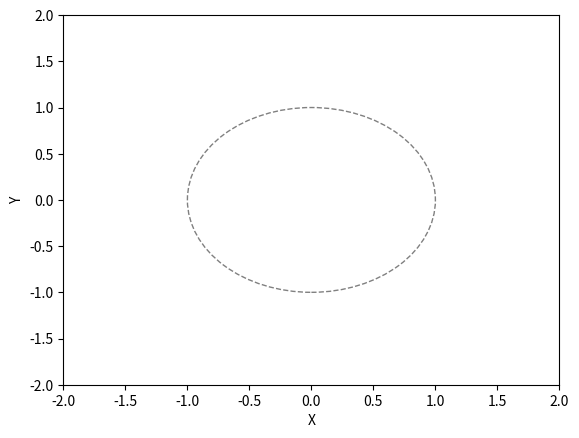

The matplotlib source for this figure:
import numpy as np
import matplotlib.pyplot as plt
from matplotlib.animation import FuncAnimation

# 定义机器人数量和参数
num_robots = 4
radius = 1.0
angular_velocity = 0.1

# 初始化偏航角
yaw_angles = np.zeros(num_robots)

# 初始化图形
fig, ax = plt.subplots()
ax.set_xlim([-2, 2])
ax.set_ylim([-2, 2])
ax.set_xlabel('X')
ax.set_ylabel('Y')

# 机器人的初始位置
robot_positions = np.array([[radius * np.cos(i * 2 * np.pi / num_robots),
                             radius * np.sin(i * 2 * np.pi / num_robots)] for i in range(num_robots)])

# 添加虚线框
circle = plt.Circle((0, 0), radius, color='gray', fill=False, linestyle='dashed')
ax.add_patch(circle)

# 绘制机器人
robots, = ax.plot([], [], 'bo')

# 更新函数，每个动画帧调用一次
def update(frame):
    global robot_positions, yaw_angles

    # 更新偏航角
    yaw_angles += angular_velocity

    # 更新机器人位置
    robot_positions[:, 0] = radius * np.cos(np.arange(num_robots) * 2 * np.pi / num_robots + yaw_angles)
    robot_positions[:, 1] = radius * np.sin(np.arange(num_robots) * 2 * np.pi / num_robots + yaw_angles)

    # 更新绘图数据
    robots.set_data(robot_positions[:, 0], robot_positions[:, 1])

# 创建动画
animation = FuncAnimation(fig, update, frames=np.arange(0, 100), interval=50)

# 显示动画
plt.show()
